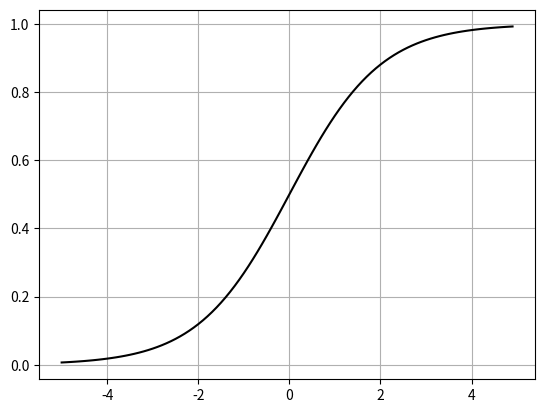

This chart was generated by the following Python code:
import numpy as np
import matplotlib.pyplot as plt

# def sigmoid(x):
#     return 1/ (1 + np.exp(-x))
# x에 어떤값을 넣더라도 0~1사이.

sigmoid = lambda x : 1/ (1 + np.exp(-x))

x = np.arange(-5, 5, 0.1)
print(x)
print(len(x))

y = sigmoid(x)

plt.plot(x,y, c= 'black')
plt.grid()
plt.show()